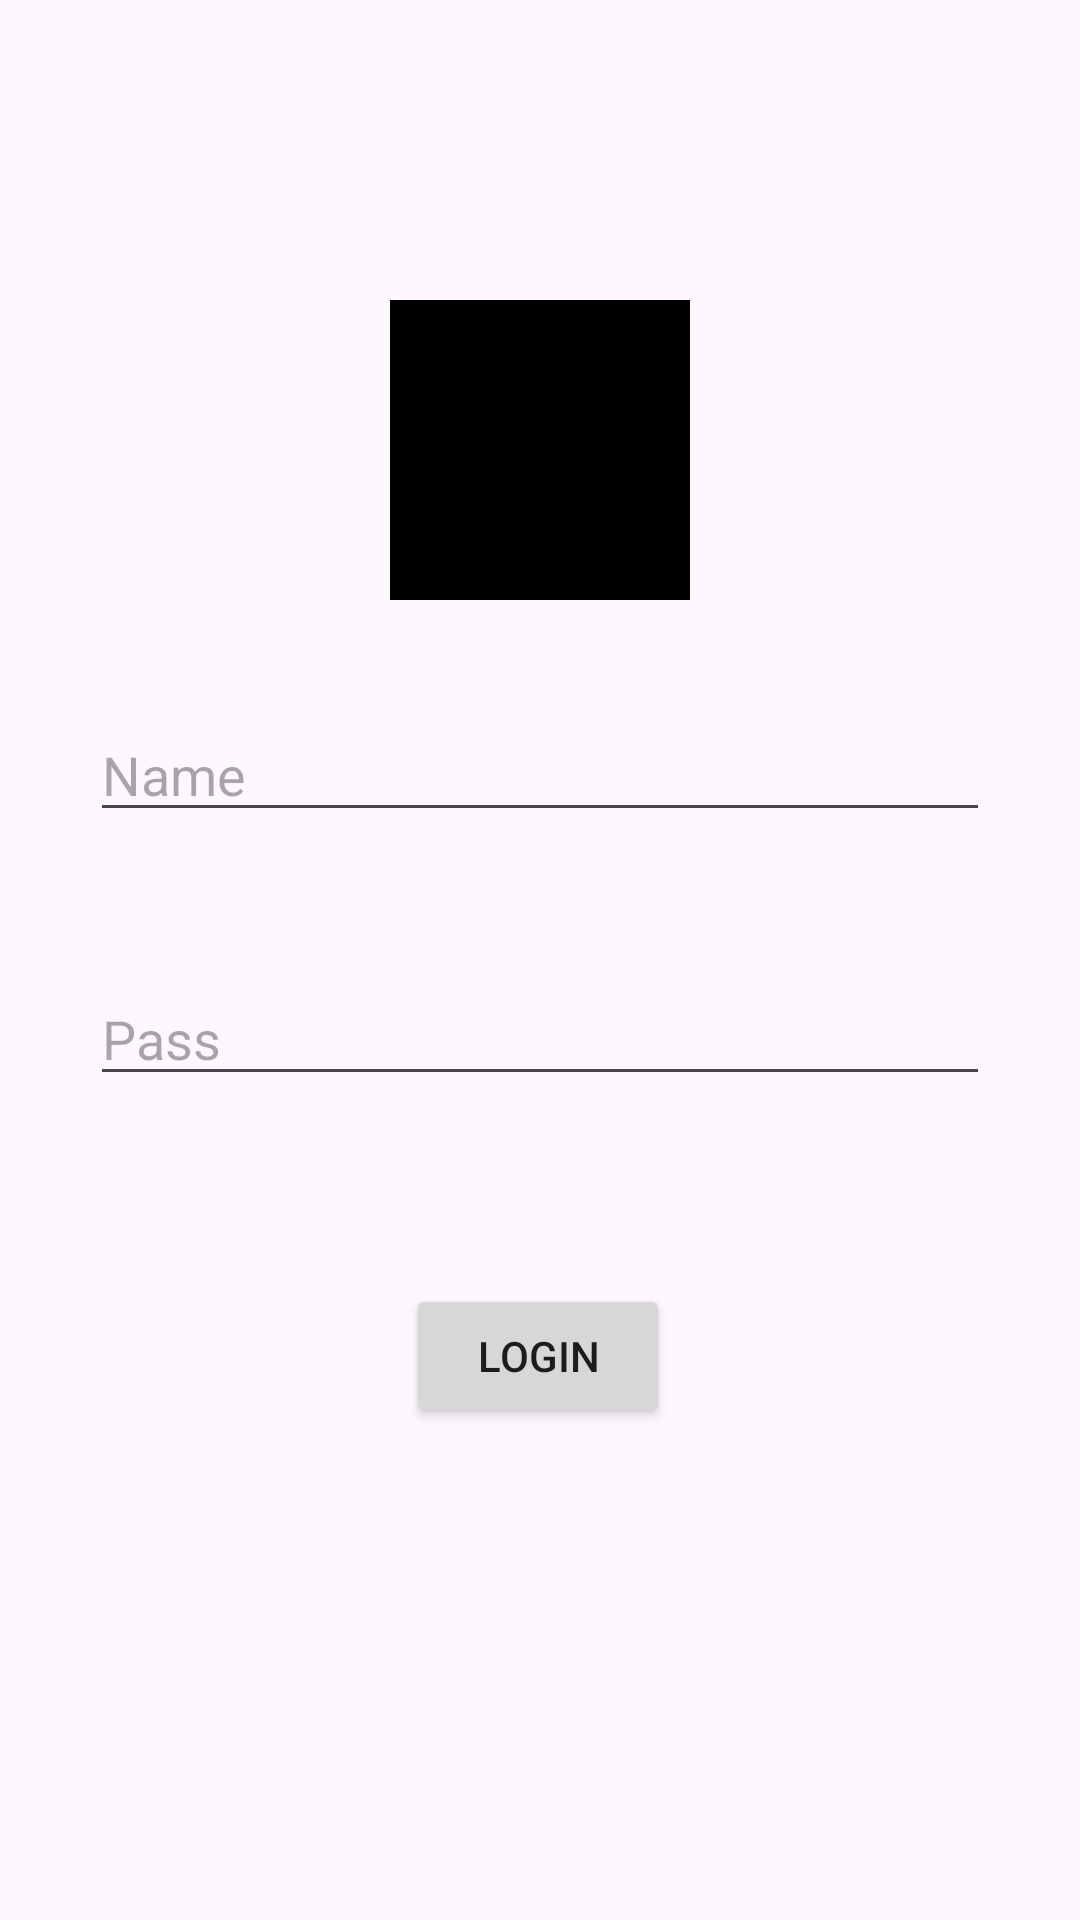

Here is an Android app screen rendered from its layout file. Give the layout XML and the strings, colors and styles it references.
<!-- AndroidManifest.xml: application theme Theme.Anjilapplab1 -->
<!-- res/layout/constraintlayout.xml -->
<?xml version="1.0" encoding="utf-8"?>
<androidx.constraintlayout.widget.ConstraintLayout xmlns:android="http://schemas.android.com/apk/res/android"
    xmlns:tools="http://schemas.android.com/tools"
    android:layout_width="match_parent"
    android:layout_height="match_parent"
    xmlns:app="http://schemas.android.com/apk/res-auto"

    >



    <ImageView
        android:id="@+id/image"
        android:layout_width="100dp"
        android:layout_height="100dp"
        android:src="@color/black"
        android:layout_marginTop="100dp"
        app:layout_constraintRight_toRightOf="parent"
        app:layout_constraintTop_toTopOf="parent"
        app:layout_constraintLeft_toLeftOf="parent"
        />

    <EditText
        android:id="@+id/name"
        android:layout_width="300dp"
        android:layout_height="wrap_content"
        android:layout_marginTop="136dp"
        android:hint="Name"
        app:layout_constraintTop_toTopOf="@id/image"
        app:layout_constraintRight_toRightOf="parent"
        app:layout_constraintLeft_toLeftOf="parent"
        app:layout_constraintHorizontal_bias="0.5"/>

    <EditText
        android:id="@+id/pass"
        android:layout_width="300dp"
        android:layout_height="wrap_content"
        android:layout_marginTop="88dp"
        android:hint="Pass"
        android:inputType="textPassword"
        app:layout_constraintHorizontal_bias="0.5"
        app:layout_constraintLeft_toLeftOf="parent"
        app:layout_constraintRight_toRightOf="parent"
        app:layout_constraintTop_toTopOf="@id/name"
        />

    <Button
        android:layout_width="wrap_content"
        android:layout_height="wrap_content"
        android:layout_marginTop="104dp"
        android:text="Login"
        app:layout_constraintHorizontal_bias="0.498"
        app:layout_constraintLeft_toLeftOf="parent"
        app:layout_constraintRight_toRightOf="parent"
        app:layout_constraintTop_toTopOf="@id/pass" />
</androidx.constraintlayout.widget.ConstraintLayout>
<!-- resources referenced by this layout -->
<resources>
  <color name="black">#FF000000</color>
  <style name="Theme.Anjilapplab1" parent="Base.Theme.Anjilapplab1" />
  <style name="Base.Theme.Anjilapplab1" parent="Theme.Material3.DayNight.NoActionBar">
          
          
      </style>
</resources>
